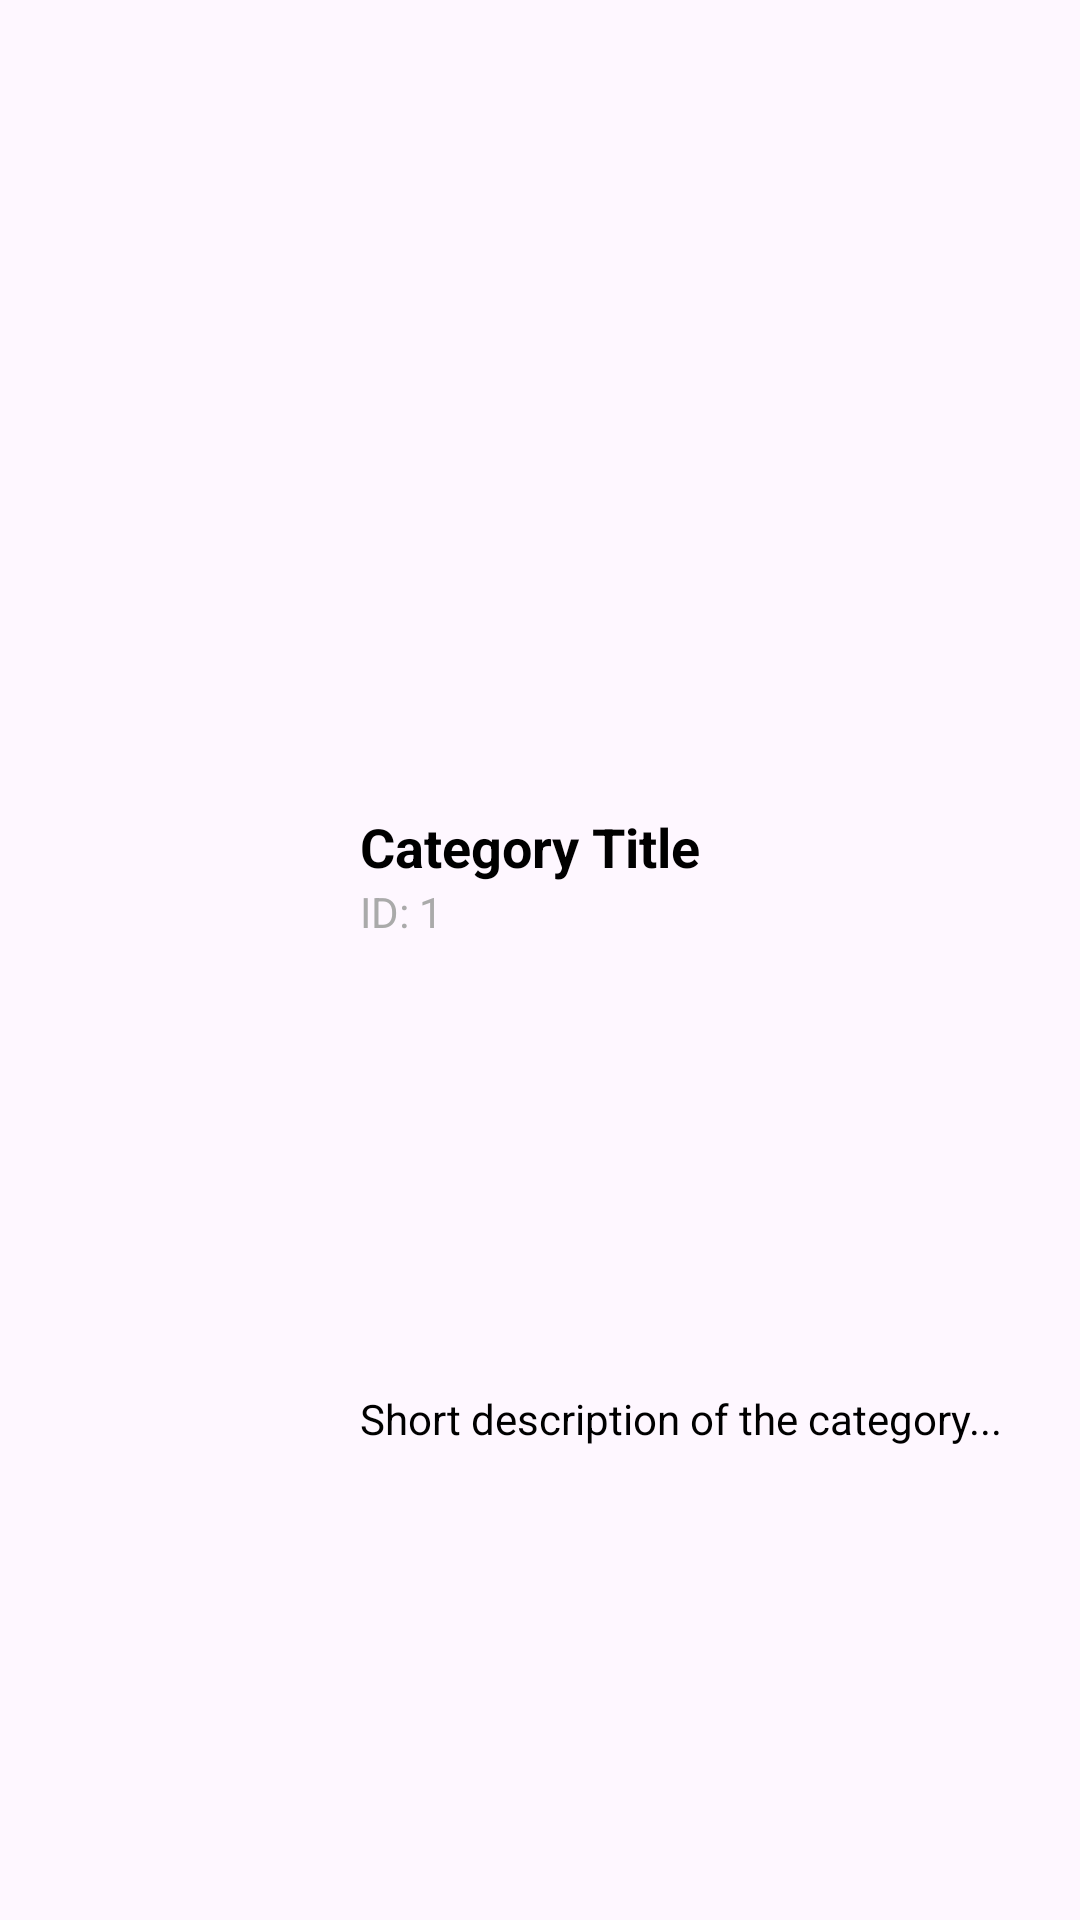

Produce the Android XML layout that renders to this screen, including the resource entries it uses.
<!-- AndroidManifest.xml: application theme Theme.MealsApp -->
<!-- res/layout/catorgoy_list.xml -->
<?xml version="1.0" encoding="utf-8"?>
<androidx.constraintlayout.widget.ConstraintLayout xmlns:android="http://schemas.android.com/apk/res/android"
    xmlns:app="http://schemas.android.com/apk/res-auto"
    xmlns:tools="http://schemas.android.com/tools"
    android:id="@+id/category_item"
    android:layout_width="match_parent"
    android:layout_height="wrap_content"
    android:paddingVertical="8dp"
    android:paddingHorizontal="12dp">

    <ImageView
        android:id="@+id/img_catImage"
        android:layout_width="100dp"
        android:layout_height="100dp"
        android:scaleType="centerCrop"
        app:layout_constraintBottom_toBottomOf="parent"
        app:layout_constraintStart_toStartOf="parent"
        app:layout_constraintTop_toTopOf="parent"
        app:cornerRadius="50dp" />

    <TextView
        android:id="@+id/txt_catTitle"
        android:layout_width="0dp"
        android:layout_height="wrap_content"
        android:text="Category Title"
        android:textSize="18sp"
        android:textStyle="bold"
        android:textColor="@android:color/black"
        app:layout_constraintEnd_toEndOf="parent"
        app:layout_constraintStart_toEndOf="@id/img_catImage"
        app:layout_constraintTop_toTopOf="@id/img_catImage"
        android:paddingStart="8dp" />

    <TextView
        android:id="@+id/txt_id"
        android:layout_width="0dp"
        android:layout_height="wrap_content"
        android:text="ID: 1"
        android:textSize="14sp"
        android:textColor="@android:color/darker_gray"
        app:layout_constraintEnd_toEndOf="parent"
        app:layout_constraintStart_toStartOf="@id/txt_catTitle"
        app:layout_constraintTop_toBottomOf="@id/txt_catTitle"
        android:paddingStart="8dp" />

    <TextView
        android:id="@+id/txt_desc"
        android:layout_width="0dp"
        android:layout_height="wrap_content"
        android:ellipsize="end"
        android:maxLines="2"
        android:text="Short description of the category..."
        android:textSize="14sp"
        android:textColor="@android:color/black"
        app:layout_constraintBottom_toBottomOf="parent"
        app:layout_constraintEnd_toEndOf="parent"
        app:layout_constraintStart_toStartOf="@+id/txt_id"
        app:layout_constraintTop_toBottomOf="@+id/txt_id"
        android:paddingStart="8dp" />

</androidx.constraintlayout.widget.ConstraintLayout>
<!-- resources referenced by this layout -->
<resources>
  <style name="Theme.MealsApp" parent="Base.Theme.MealsApp" />
  <style name="Base.Theme.MealsApp" parent="Theme.Material3.DayNight">
          
          
      </style>
</resources>
